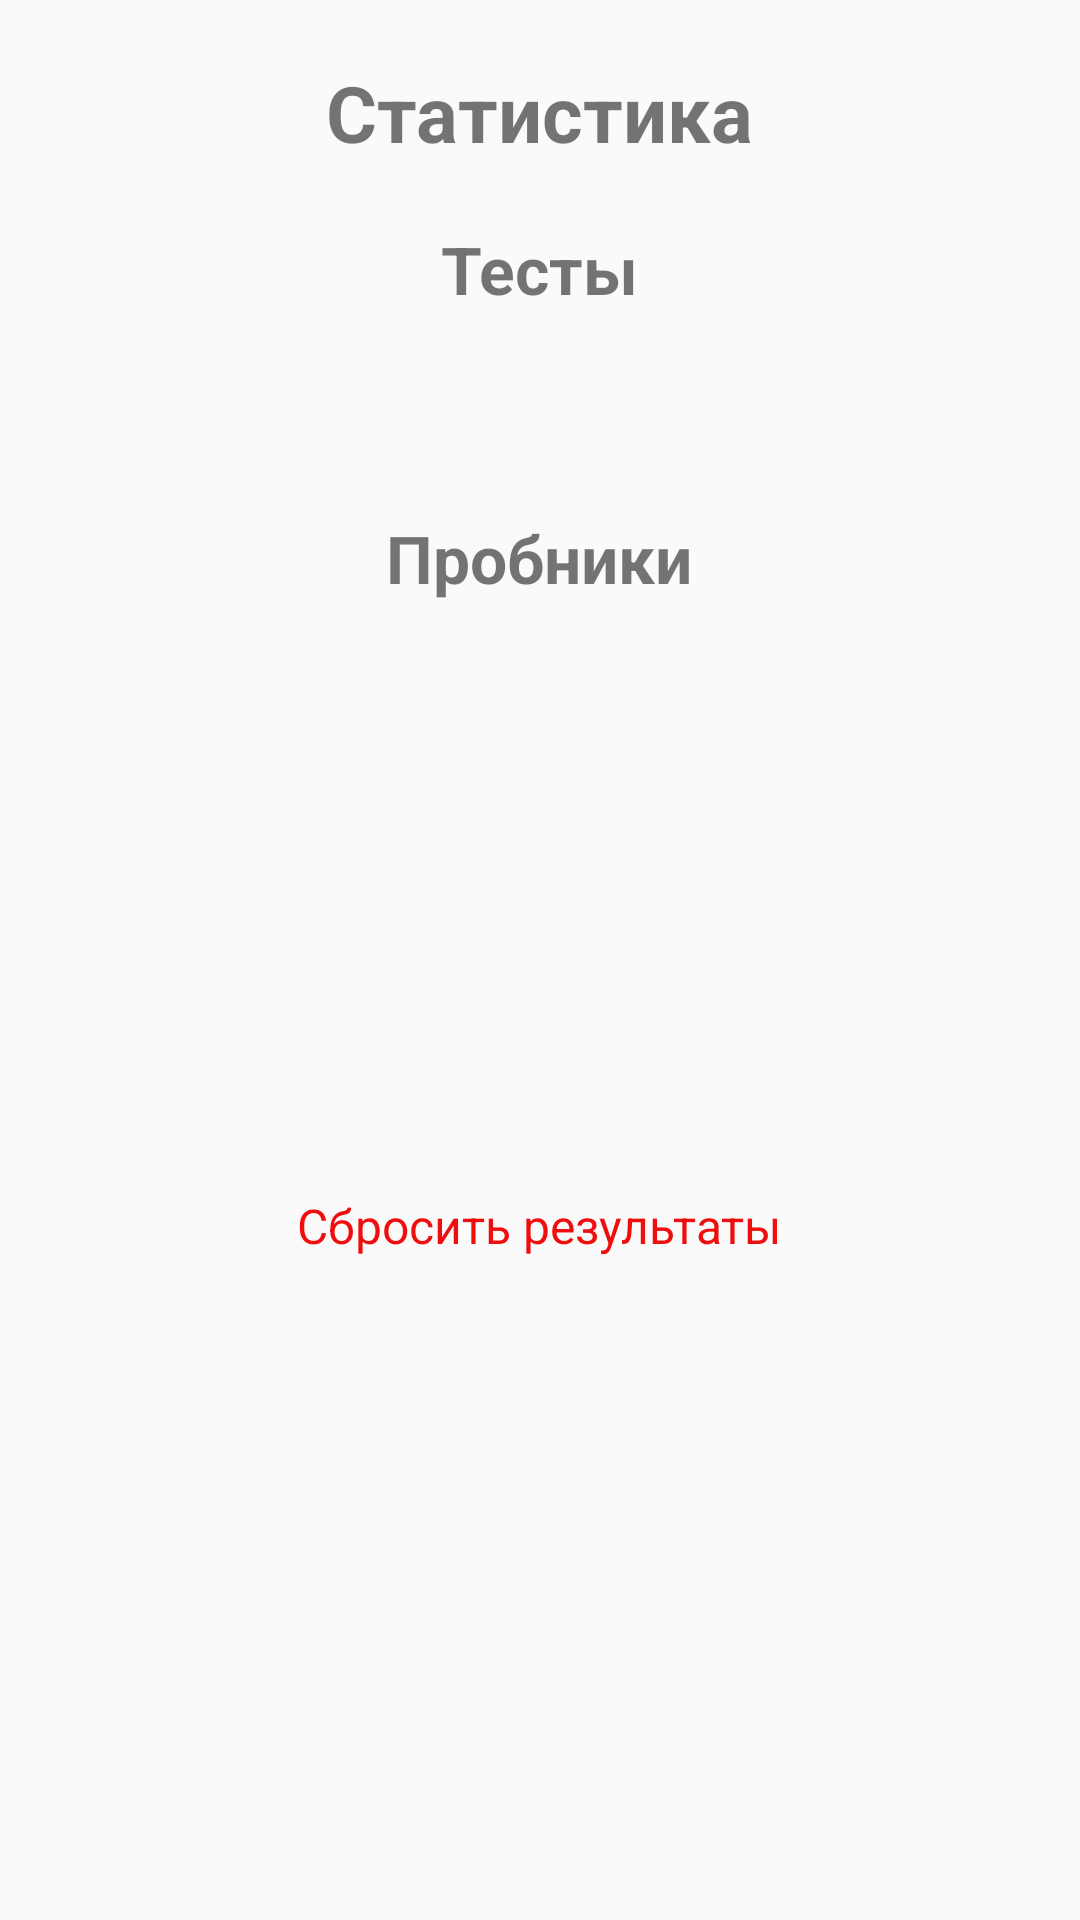

Android layout source for this screen:
<!-- AndroidManifest.xml: application theme Theme.EGE_Chemistry -->
<!-- res/layout/fragment_statistics.xml -->
<?xml version="1.0" encoding="utf-8"?>
<layout xmlns:android="http://schemas.android.com/apk/res/android"
    xmlns:tools="http://schemas.android.com/tools">
<FrameLayout
    android:layout_width="match_parent"
    android:layout_height="match_parent"
    tools:context=".fragments.StatisticsFragment">

    <ScrollView
        android:layout_width="match_parent"
        android:layout_height="match_parent">

    <LinearLayout
        android:layout_width="match_parent"
        android:layout_height="wrap_content"
        android:orientation="vertical">
        <TextView
            android:layout_gravity="center"
            android:layout_marginTop="20dp"
            android:textSize="26sp"
            android:textStyle="bold"
            android:layout_width="wrap_content"
            android:layout_height="wrap_content"
            android:text="Статистика" />

        <TextView
            android:id="@+id/testResTitleTextView"
            android:layout_gravity="center"
            android:layout_marginTop="20dp"
            android:textStyle="bold"
            android:textSize="22sp"
            android:layout_width="wrap_content"
            android:layout_height="wrap_content"
            android:text="Тесты" />

        <TextView
            android:id="@+id/testResTextView"
            android:layout_gravity="center"
            android:layout_marginTop="20dp"
            android:textSize="20sp"
            android:layout_width="wrap_content"
            android:layout_height="wrap_content"/>

        <TextView
            android:id="@+id/probnikResTitleTextView"
            android:layout_gravity="center"
            android:layout_marginTop="20dp"
            android:textStyle="bold"
            android:textSize="22sp"
            android:layout_width="wrap_content"
            android:layout_height="wrap_content"
            android:text="Пробники" />
        <TextView
            android:id="@+id/probnikResTextView"
            android:layout_gravity="center"
            android:layout_marginTop="20dp"
            android:textSize="20sp"
            android:layout_width="wrap_content"
            android:layout_height="wrap_content"/>
        <TextView
            android:id="@+id/deleteResults"
            android:clickable="true"
            android:layout_gravity="center"
            android:layout_marginTop="150dp"
            android:textSize="16sp"
            android:textColor="#EF0E0E"
            android:layout_width="wrap_content"
            android:layout_height="wrap_content"
            android:text="Сбросить результаты"
            android:focusable="true" />
    </LinearLayout>
    </ScrollView>
</FrameLayout>
</layout>
<!-- resources referenced by this layout -->
<resources>
  <style name="Theme.EGE_Chemistry" parent="Base.Theme.EGE_Chemistry" />
  <style name="Base.Theme.EGE_Chemistry" parent="Theme.AppCompat.DayNight.DarkActionBar">
          
  
      </style>
</resources>
